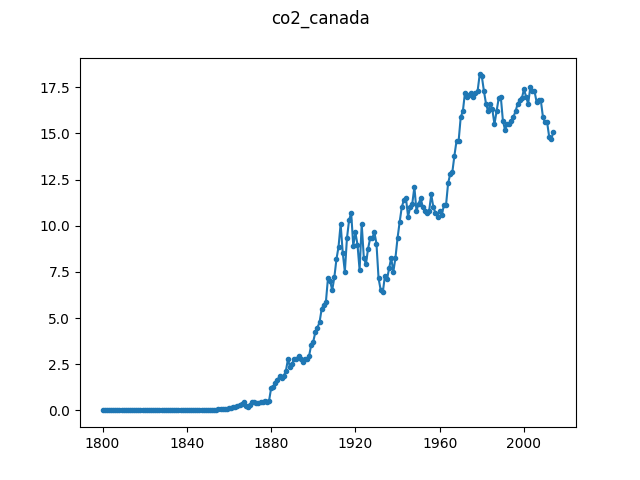

Source data for this figure (header and first rows):
country, Canada
1800, 0.00568
1801, 0.00561
1802, 0.00555
1803, 0.00548
1804, 0.00542
1805, 0.00536
1806, 0.00529
1807, 0.00523
1808, 0.00517
1809, 0.00511
1810, 0.00504
1811, 0.00497
1812, 0.0049
1813, 0.00483
1814, 0.00475
1815, 0.00466
1816, 0.00457
1817, 0.00447
1818, 0.00438
1819, 0.00427
1820, 0.00417
1821, 0.00406
1822, 0.00395
1823, 0.00384
1824, 0.00373
1825, 0.00362
1826, 0.0035
1827, 0.00339
1828, 0.00327
1829, 0.00316
1830, 0.00305
1831, 0.00294
1832, 0.00283
1833, 0.00273
1834, 0.00263
1835, 0.00253
1836, 0.00244
1837, 0.00235
1838, 0.00227
1839, 0.00218
1840, 0.0021
1841, 0.00202
1842, 0.00195
1843, 0.00188
1844, 0.00181
1845, 0.00175
1846, 0.0118
1847, 0.0147
1848, 0.0174
1849, 0.0198
1850, 0.0236
1851, 0.0271
1852, 0.0318
1853, 0.0376
1854, 0.0445
1855, 0.0522
1856, 0.0608
1857, 0.0715
1858, 0.0853
1859, 0.0996
... 155 more rows
